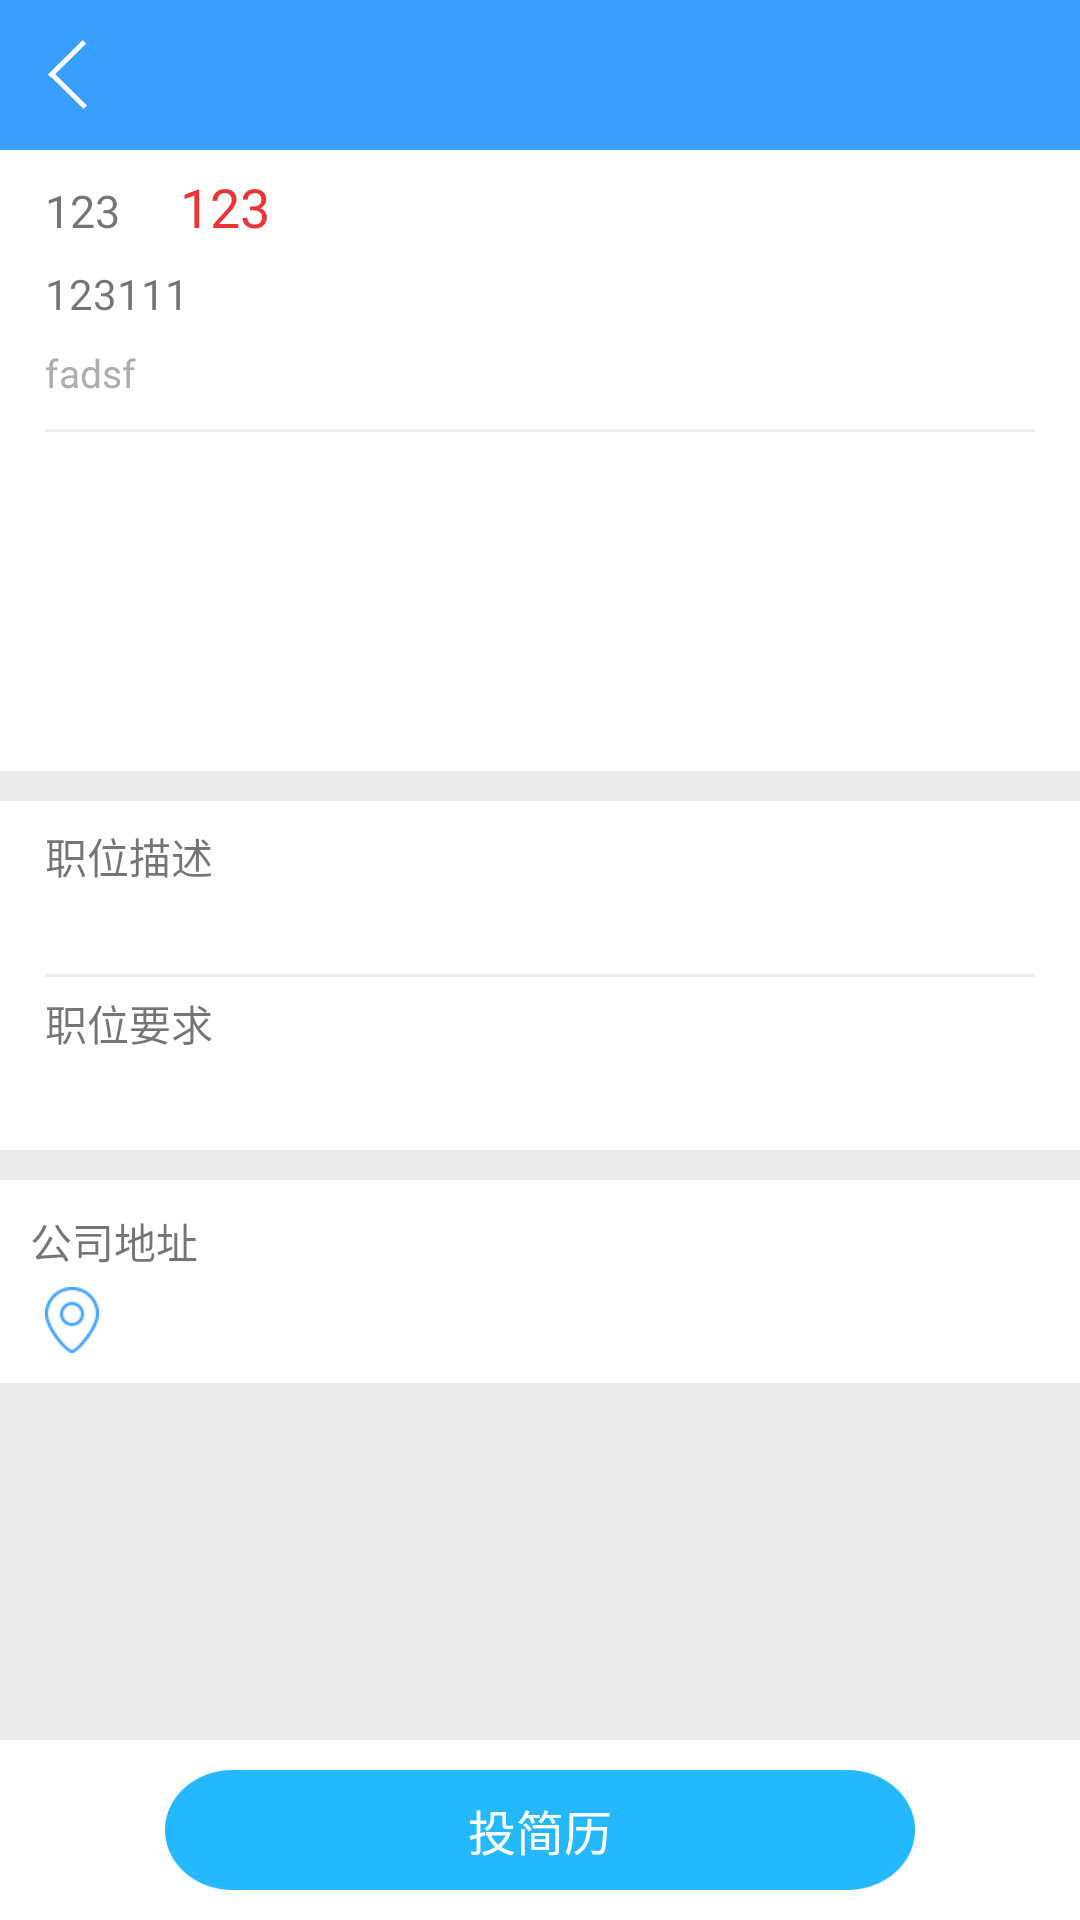

Android layout source for this screen:
<!-- AndroidManifest.xml: application theme AppTheme -->
<!-- res/layout/activity_job_detail.xml -->
<?xml version="1.0" encoding="utf-8"?>
<LinearLayout xmlns:android="http://schemas.android.com/apk/res/android"
              android:layout_width="match_parent"
              android:layout_height="match_parent"
              android:orientation="vertical">

    <include layout="@layout/layout_top"/>

    <ScrollView
        android:layout_width="match_parent"
        android:layout_height="0dp"
        android:layout_weight="1"
        android:background="@color/viewBgColor">

        <LinearLayout
            android:layout_width="match_parent"
            android:layout_height="wrap_content"
            android:background="@color/viewBgColor"
            android:orientation="vertical">

            <RelativeLayout
                android:layout_width="match_parent"
                android:layout_height="wrap_content"
                android:background="@color/white"
                android:paddingBottom="10dp"
                android:paddingLeft="15dp"
                android:paddingRight="15dp"
                android:paddingTop="10dp"
                >

                <TextView
                    android:id="@+id/job_title_text"
                    android:layout_width="wrap_content"
                    android:layout_height="wrap_content"
                    android:singleLine="true"
                    android:text="123"
                    android:textSize="15sp"/>

                <TextView
                    android:id="@+id/salary_text"
                    android:layout_width="wrap_content"
                    android:layout_height="wrap_content"
                    android:layout_alignBaseline="@+id/job_title_text"
                    android:layout_marginLeft="20dp"
                    android:layout_toRightOf="@+id/job_title_text"
                    android:text="123"
                    android:textColor="@color/red"
                    android:textSize="18sp"/>

                <TextView
                    android:id="@+id/job_info_text"
                    android:layout_width="wrap_content"
                    android:layout_height="wrap_content"
                    android:layout_below="@+id/job_title_text"
                    android:layout_marginTop="8dp"
                    android:singleLine="true"
                    android:text="123111"
                    android:textSize="14sp"/>

                <TextView
                    android:id="@+id/desc_text"
                    android:layout_width="match_parent"
                    android:layout_height="wrap_content"
                    android:layout_below="@+id/job_info_text"
                    android:layout_marginTop="8dp"
                    android:singleLine="true"
                    android:text="fadsf"
                    android:textColor="@color/darkGrayColor"
                    android:textSize="13sp"/>

                <TextView
                    android:id="@+id/line"
                    android:layout_width="match_parent"
                    android:layout_height="1dp"
                    android:layout_below="@+id/desc_text"
                    android:layout_marginTop="10dp"
                    android:background="#eeeeee"/>

                <LinearLayout
                    android:id="@+id/company_layout"
                    android:layout_width="match_parent"
                    android:layout_height="wrap_content"
                    android:layout_below="@+id/line"
                    android:layout_marginTop="10dp"
                    android:gravity="center_vertical"
                    android:orientation="horizontal">

                    <ImageView
                        android:id="@+id/company_image"
                        android:layout_width="60dp"
                        android:layout_height="60dp"
                        android:layout_marginLeft="10dp"/>

                    <RelativeLayout
                        android:layout_width="match_parent"
                        android:layout_height="wrap_content"
                        android:layout_marginRight="10dp"
                        android:padding="10dp">

                        <TextView
                            android:id="@+id/company_name_text"
                            android:layout_width="wrap_content"
                            android:layout_height="wrap_content"
                            android:singleLine="true"
                            android:textSize="15sp"/>

                        <TextView
                            android:id="@+id/company_address_text"
                            android:layout_width="wrap_content"
                            android:layout_height="wrap_content"
                            android:layout_below="@+id/company_name_text"
                            android:layout_marginTop="8dp"
                            android:singleLine="true"
                            android:textSize="14sp"/>

                        <TextView
                            android:id="@+id/company_desc_text"
                            android:layout_width="match_parent"
                            android:layout_height="wrap_content"
                            android:layout_below="@+id/company_address_text"
                            android:layout_marginTop="8dp"
                            android:singleLine="true"
                            android:textColor="@color/customBlueColor"
                            android:textSize="13sp"/>
                    </RelativeLayout>

                </LinearLayout>
            </RelativeLayout>

            <LinearLayout
                android:layout_width="match_parent"
                android:layout_height="wrap_content"
                android:layout_marginTop="10dp"

                android:background="@color/white"
                android:orientation="vertical">

                <TextView
                    android:layout_width="wrap_content"
                    android:layout_height="wrap_content"
                    android:layout_marginLeft="15dp"
                    android:layout_marginTop="8dp"
                    android:text="职位描述"/>

                <TextView
                    android:id="@+id/job_desc_text"
                    android:layout_width="match_parent"
                    android:layout_height="wrap_content"
                    android:layout_marginLeft="15dp"
                    android:layout_marginRight="15dp"
                    android:layout_marginTop="5dp"
                    android:paddingLeft="5dp"/>


                <TextView
                    android:layout_width="match_parent"
                    android:layout_height="1dp"
                    android:layout_marginLeft="15dp"
                    android:layout_marginRight="15dp"
                    android:layout_marginTop="5dp"
                    android:background="#eeeeee"/>

                <TextView
                    android:layout_width="wrap_content"
                    android:layout_height="wrap_content"
                    android:layout_marginLeft="15dp"
                    android:layout_marginTop="5dp"
                    android:text="职位要求"/>

                <TextView
                    android:id="@+id/job_need_text"
                    android:layout_width="match_parent"
                    android:layout_height="wrap_content"
                    android:layout_marginBottom="8dp"
                    android:layout_marginLeft="15dp"
                    android:layout_marginRight="15dp"
                    android:layout_marginTop="5dp"
                    android:paddingLeft="5dp"/>

            </LinearLayout>

            <RelativeLayout
                android:layout_width="match_parent"
                android:layout_height="wrap_content"
                android:layout_marginBottom="10dp"
                android:layout_marginTop="10dp"
                android:background="@color/white"
                android:orientation="vertical"
                android:padding="10dp">


                <TextView
                    android:id="@+id/address_info_text"
                    android:layout_width="wrap_content"
                    android:layout_height="wrap_content"
                    android:text="公司地址"/>

                <ImageView
                    android:id="@+id/address_image"
                    android:layout_width="wrap_content"
                    android:layout_height="wrap_content"
                    android:layout_below="@+id/address_info_text"
                    android:layout_marginLeft="5dp"
                    android:layout_marginTop="5dp"
                    android:background="@drawable/address_point"/>

                <TextView
                    android:id="@+id/address_detail_text"
                    android:layout_width="match_parent"
                    android:layout_height="wrap_content"
                    android:layout_alignBottom="@+id/address_image"
                    android:layout_marginLeft="5dp"
                    android:layout_toRightOf="@+id/address_image"
                    android:gravity="top|left"/>

                <TextView
                    android:id="@+id/distance_text"
                    android:layout_width="wrap_content"
                    android:layout_height="wrap_content"
                    android:layout_toRightOf="@+id/address_info_text"
                    android:textColor="@color/darkGrayColor"
                    android:textSize="13sp"/>

            </RelativeLayout>
        </LinearLayout>
    </ScrollView>

    <LinearLayout
        android:layout_width="match_parent"
        android:layout_height="60dp"
        android:background="@color/white"
        android:gravity="center">

        <Button
            android:id="@+id/submit_btn"
            android:layout_width="wrap_content"
            android:layout_height="40dp"
            android:background="@drawable/submit_btn"
            android:text="投简历"
            android:textColor="@color/white"
            android:textSize="16sp"/>
    </LinearLayout>
</LinearLayout>
<!-- res/layout/layout_top.xml (included above) -->
<?xml version="1.0" encoding="utf-8"?>
<LinearLayout xmlns:android="http://schemas.android.com/apk/res/android"
    android:layout_width="match_parent"
    android:layout_height="wrap_content"
    android:orientation="vertical">

    <RelativeLayout
        android:layout_width="match_parent"
        android:layout_height="50dp"
        android:background="@color/topViewColor">


        <LinearLayout
            android:id="@+id/activity_back_btn"
            android:layout_width="50dp"
            android:layout_height="match_parent"
            android:layout_alignParentLeft="true"
            android:gravity="center">

            <ImageButton
                android:layout_width="wrap_content"
                android:layout_height="wrap_content"
                android:layout_centerVertical="true"
                android:layout_marginRight="5dp"
                android:background="@drawable/back_btn" />
        </LinearLayout>

        <ImageButton
            android:id="@+id/activity_right_btn"
            android:layout_width="wrap_content"
            android:layout_height="wrap_content"
            android:layout_alignParentRight="true"
            android:layout_centerVertical="true"
            android:layout_marginRight="10dp"
            android:visibility="gone" />

        <ToggleButton
            android:id="@+id/activity_btn_collection"
            android:layout_width="30dp"
            android:layout_height="30dp"
            android:layout_alignParentRight="true"
            android:layout_centerVertical="true"
            android:layout_marginRight="10dp"
            android:background="@drawable/collection_btn_bg"
            android:padding="5dp"
            android:textColor="@color/white"
            android:textOff="@null"
            android:textOn="@null"
            android:visibility="gone" />

        <TextView
            android:id="@+id/activity_right_text"
            android:layout_width="wrap_content"
            android:layout_height="wrap_content"
            android:layout_alignParentRight="true"
            android:layout_centerVertical="true"
            android:layout_marginRight="10dp"
            android:gravity="center"
            android:textColor="@color/white"
            android:textSize="17sp"
            android:visibility="gone" />

        <TextView
            android:id="@+id/activity_title_text"
            android:layout_width="wrap_content"
            android:layout_height="40dp"
            android:layout_centerInParent="true"
            android:layout_centerVertical="true"
            android:layout_marginLeft="40dp"
            android:gravity="center"
            android:maxEms="12"
            android:singleLine="true"
            android:textColor="@color/white"
            android:textSize="17sp" />

    </RelativeLayout>

</LinearLayout>
<!-- resources referenced by this layout -->
<resources>
  <color name="customBlueColor">#3092f6</color>
  <color name="darkGrayColor">#aeaeae</color>
  <color name="red">#ed3334</color>
  <color name="topViewColor">#389fff</color>
  <color name="viewBgColor">#eaeaea</color>
  <color name="white">#ffffff</color>
  <!-- drawable address_point: png bitmap (drawable-xhdpi, 2100 bytes) -->
  <!-- drawable back_btn: png bitmap (drawable-xhdpi, 1401 bytes) -->
  <!-- drawable collection_btn_bg (drawable) -->
  <?xml version="1.0" encoding="utf-8"?>
  <selector xmlns:android="http://schemas.android.com/apk/res/android">
      <item android:drawable="@drawable/collection" android:state_checked="false" />
      <item android:drawable="@drawable/collection_a" android:state_checked="true" />
  </selector>
  <!-- drawable submit_btn: png bitmap (drawable-xhdpi, 2619 bytes) -->
  <style name="AppTheme" parent="Theme.AppCompat.Light.DarkActionBar">
          
          <item name="colorPrimary">@color/colorPrimary</item>
          <item name="colorPrimaryDark">@color/colorPrimaryDark</item>
          <item name="colorAccent">@color/colorAccent</item>
          <item name="android:windowNoTitle">true</item>
      </style>
  <!-- drawable collection: png bitmap (drawable-xhdpi, 1817 bytes) -->
  <!-- drawable collection_a: png bitmap (drawable-xhdpi, 1552 bytes) -->
  <color name="colorPrimary">#3F51B5</color>
  <color name="colorPrimaryDark">#303F9F</color>
  <color name="colorAccent">#FF4081</color>
</resources>
